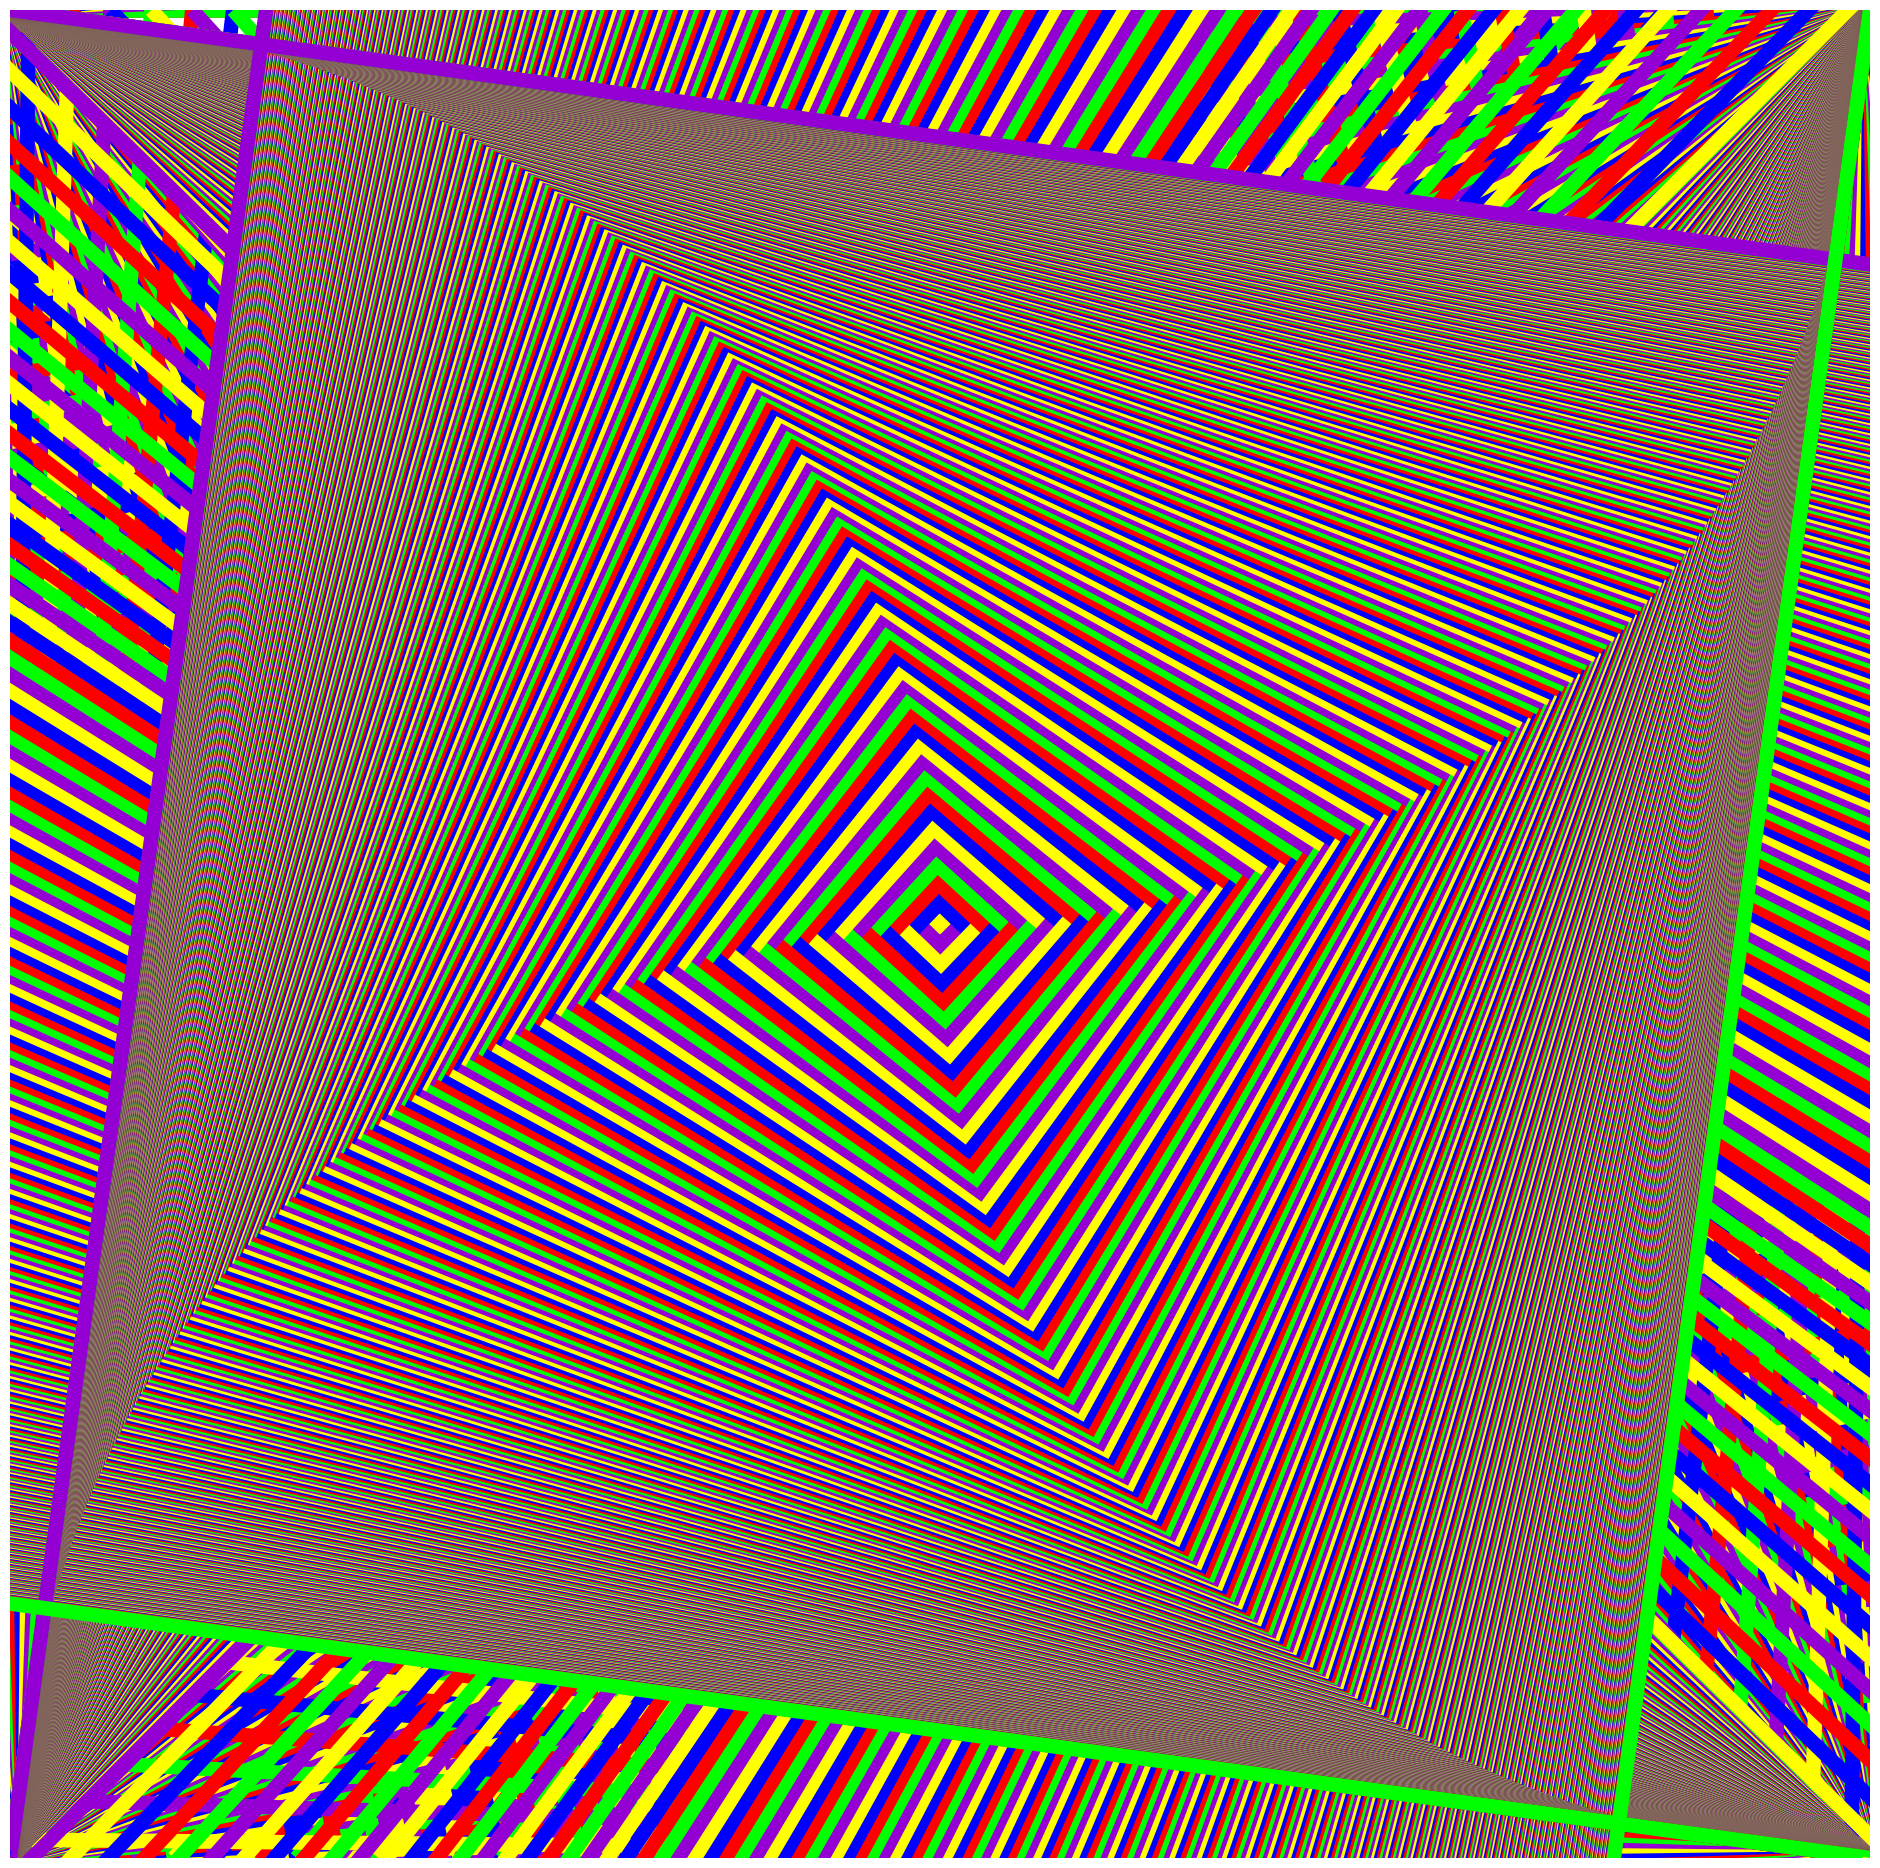

Here is the Python script that generated this plot:
import numpy as np
import pylab as pl
from matplotlib import collections  as mc
import matplotlib


#lines = [[(0, 1), (1, 1)], [(2, 3), (3, 3)], [(1, 2), (1, 3)]]
#c = np.array([(0, 0, 0, 1), (0, 1, 0, 1), (0, 0, 1, 1)])

lines = [[(0,0),(1,0)]]
c = np.array([(0.58,0,0.83,1)]) # purple
CC = c
c = np.array([(0,0,1,1)]) # blue
CC = np.append(CC, c, axis=0)
c = np.array([(0,1,0,1)]) # green
CC = np.append(CC, c, axis=0)
c = np.array([(1,1,0,1)]) # yellow
CC = np.append(CC, c, axis=0)
c = np.array([(1,0,0,1)]) # red
CC = np.append(CC, c, axis=0)

CCC = [CC[0]]
cCounter = 0

def lineDraw(x1, y1, x2, y2, colorVec, counter):
	global CCC
	global cCounter
	CCC = np.append(colorVec, [CC[cCounter]], axis=0)
	lines.append([(x1,y1),(x2,y2)])
	cCounter = (counter + 1) % 5
	return
	
m = 0.022
iter = 331
thickness = 10.51

for step in range(0,iter):
	lineDraw(x1=0, y1=0, x2=1, y2=0 + m*step, colorVec=CCC, counter=cCounter) # A
	lineDraw(x1=0, y1=0, x2=1 - m*step, y2=1, colorVec=CCC, counter=cCounter) # B
	lineDraw(x1=1, y1=0, x2=1 - m*step, y2=1, colorVec=CCC, counter=cCounter) # C
	lineDraw(x1=1, y1=0, x2=0, y2=1 - m*step, colorVec=CCC, counter=cCounter) # D
	lineDraw(x1=0, y1=1, x2=1, y2=1 + m*step, colorVec=CCC, counter=cCounter) # H
	lineDraw(x1=0, y1=1, x2=0 + m*step, y2=0, colorVec=CCC, counter=cCounter) # G
	lineDraw(x1=1, y1=1, x2=0 + m*step, y2=0, colorVec=CCC, counter=cCounter) # F
	lineDraw(x1=1, y1=1, x2=0, y2=1 - m*step, colorVec=CCC, counter=cCounter) # E

lc = mc.LineCollection(lines, colors=CCC, linewidths=thickness)
fig, ax = pl.subplots()
fig.set_size_inches(24, 24)
ax.add_collection(lc)
pl.axis('off')
pl.savefig('rainbow.png', pad_inches=0, bbox_inches='tight')
pl.show()